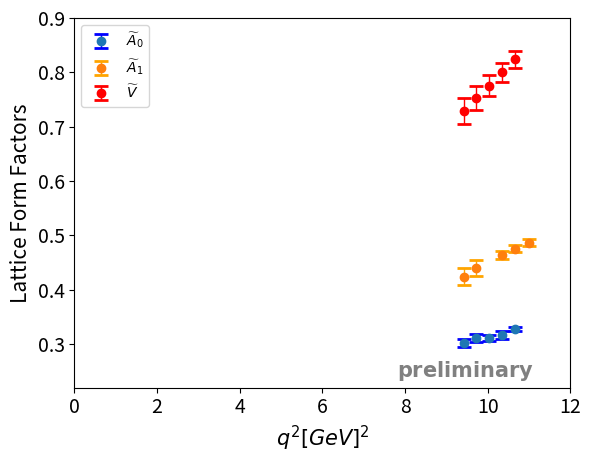

Python code for this plot:
import matplotlib.pyplot as plt



mb=1.9257122802734448
md0=0.73483032
md1=0.7458868408203149
md2=0.7567413330078149
md3=0.7673809814453149
md4=0.7774560546875026
md5=0.787656860351565

r=[2.785**2*(mb**2+md0**2-2*mb*md0),2.785**2*(mb**2+md0**2-2*mb*md1),2.785**2*(mb**2+md0**2-2*mb*md2),2.785**2*(mb**2+md0**2-2*mb*md3),2.785**2*(mb**2+md0**2-2*mb*md4),2.785**2*(mb**2+md0**2-2*mb*md5)]

print(r)

x_coords = [r[1], r[2], r[3],r[4],r[5]]
x2_coords=[r[0],r[1],r[2],r[4],r[5]]
x3_coords=[r[1],r[2],r[4],r[5]]
#a0_coords = [0.3164392089843757, 0.3073040771484382, 0.2998211669921883, 0.2998101806640633,0.28969604492187573]
#a1_coords = [0.465849609374999, 0.4591717529296865, 0.45148071289062397,0.43830688476562396,0.4274896240234364]
#a2_coords = [0.142341918945312, 0.13689941406249956, 0.13215759277343708,0.13119873046874958,0.1251452636718746]
#v_coords = [0.10359436035156251, 0.1011114501953125	, 0.09843872070312501,0.09677001953125,0.09193603515625004]
#v_coords = [0.270648803710938, 0.264437866210938	, 0.25773132324218806,0.2542181396484381,0.24137573242187552]

a0_coords=[0.3275769042968758,0.3171856689453133,0.31046325683593823,0.3106542968750007,0.30202697753906316]
a0_errors=[0.004454551871023689,0.007377180278935829,0.005660428006000999,0.006986392273294165,0.007500947493429374]

a1_coords=[0.4865405273437488,0.4757202148437489,0.4633441162109365,0.4398815917968739,0.42405456542968645]
a1_errors=[0.006465230473785492,0.0069653901498476474,0.0074163726355114075,0.015424948428475891,0.015806202399146266]

#a2_coords=[0.41817443847656144,0.397583007812499,0.3827618408203116,0.36650390624999907,0.3458599853515617	]
#a2_errors=[0.010644458041290874,0.011165071791380479,0.012144511369892246,0.013982343362621007,0.014800089926233747]

a2_coords=[0.8182873535156274,0.6981549072265648,0.7901385498046901,0.5908471679687517]
a2_errors=[0.41800193229455124,0.43557562733677674,0.13819440467075686,0.3444357072346392]

v_coords=[0.8242388916015652,0.7999066162109401,0.77552429199219,0.752935180664065,0.7287011718750023]
v_errors=[0.01554307531103453,0.017223192786267657,0.019543059435496852,0.02249301896603235,0.02469953049667586]
#v_coords=[0.1076904296875,0.10464050292968753,0.1014453125,0.09980346679687502,0.09419006347656249]
#v_errors=[0.0018926898195992916,0.0020812933967358344,0.0023492244795892832,0.002764093764955838,	0.002986208107597647]

#a0_errors = [0.0037851833493419587, 0.006791161606224229, 0.0039762005799883465,0.004205412767346014,0.005326700510947266]
#a1_errors = [0.0059065006267652225, 0.0057527241704552964, 0.005821430620981651,0.011746995107780663,0.009569125614957428]
#a2_errors = [0.0017166556854391818, 0.0026351162546076226, 0.0018289481048312972,	0.0019957181072026552,0.002208897628274302]
#v_errors = [0.004614120677628701, 0.005106355931640853, 0.005791040443105171,0.006889201392850977,0.007435394379925809]
#v_errors = [0.0017511783572122202, 0.0019407292847015043, 0.0022020939011495504,0.0025940767769486203,0.0028204901729288936]

# Create a scatter plot with error bars
plt.errorbar(x_coords, a0_coords, yerr=a0_errors, fmt='o', ecolor='blue', capsize=5, capthick=2, elinewidth=1,label=r'$\widetilde{A}_0$')

plt.errorbar(x2_coords, a1_coords, yerr=a1_errors, fmt='o', ecolor='orange', capsize=5, capthick=2, elinewidth=1,label=r'$\widetilde{A}_1$')

#plt.errorbar(x3_coords, a2_coords, yerr=a2_errors, fmt='o', ecolor='green', capsize=5, capthick=2, elinewidth=1,label=r'$\widetilde{A}_2$')

plt.errorbar(x_coords, v_coords, yerr=v_errors, fmt='o', color='red',ecolor='red', capsize=5, capthick=2, elinewidth=1,label=r'$\widetilde{V}$')

plt.axis((0,12,0.22,0.9))

# Create a scatter plot
#plt.scatter(x_coords, a0_coords, color='blue')
#plt.scatter(x2_coords, a1_coords, color='red')
#plt.scatter(x_coords, a2_coords, color='green')

# Adding labels to the points
#for (x, y) in zip(x_coords, a0_coords):
#    plt.text(x, y, f'({x}, {y})', fontsize=9, ha='right')

# Adding title and labels
#plt.title('A0')
plt.xlabel(r'$q^2[GeV]^2$',fontsize=15)
plt.ylabel('Lattice Form Factors',fontsize=15)

plt.tick_params(axis='both', which='major', labelsize=14) 
plt.legend()
plt.annotate(r'$\bf{preliminary}$',xy=(0.65,0.03),xycoords='axes fraction',fontsize=15,color='grey',alpha=1)

# Show plot
#plt.grid(True)
plt.savefig('FF-q^2.pdf',transparent=True,bbox_inches='tight')